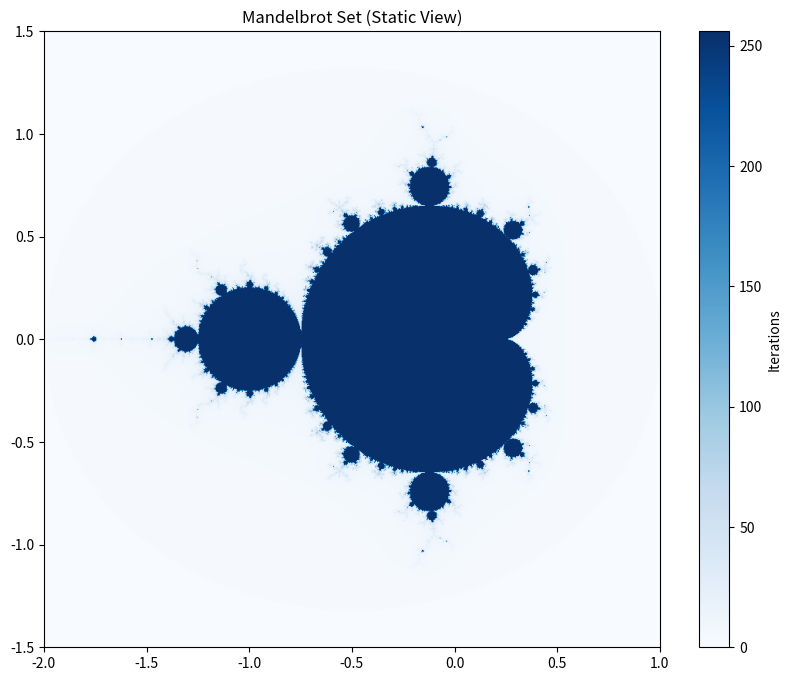

Recreate this plot in Python.
import numpy as np
import matplotlib.pyplot as plt

def mandelbrot(c, max_iter):
    z = c
    for n in range(max_iter):
        if abs(z) > 2:
            return n
        z = z*z + c
    return max_iter

def mandelbrot_set(xmin, xmax, ymin, ymax, width, height, max_iter):
    r = np.linspace(xmin, xmax, width)
    i = np.linspace(ymin, ymax, height)
    return np.array([[mandelbrot(complex(r_val, i_val), max_iter) 
                     for r_val in r] for i_val in i])

# Initial view
width, height = 800, 800
xmin, xmax = -2.0, 1.0
ymin, ymax = -1.5, 1.5
max_iter = 256

# Create plot
plt.figure(figsize=(10, 8))
mandel_img = mandelbrot_set(xmin, xmax, ymin, ymax, width, height, max_iter)
plt.imshow(mandel_img, extent=(xmin, xmax, ymin, ymax), cmap='Blues', origin='lower')
plt.colorbar(label='Iterations')
plt.title("Mandelbrot Set (Static View)")
plt.show()
